Photos from the image-classification dataset "dataset" in the GitHub repository harsh9109/Semiconductor-Defect-Classification. Its 7 classes are: CMP scratch, LER, bridge defect, clean no defect, cracks, open circuit defect, vias.

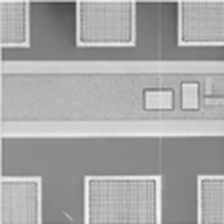
Label: clean no defect

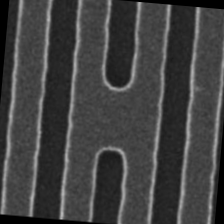
Label: bridge defect

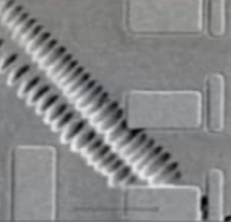
Label: CMP scratch

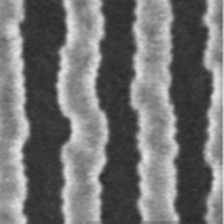
Label: LER

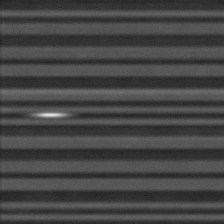
Label: open circuit defect

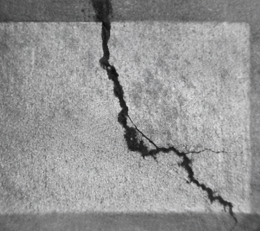
Label: cracks
